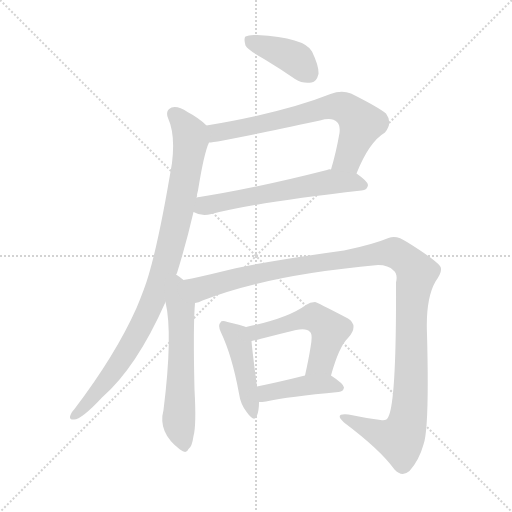
t = 0.00 s
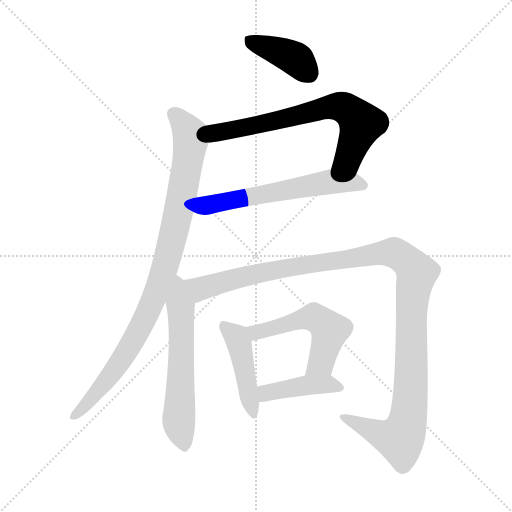
t = 1.52 s
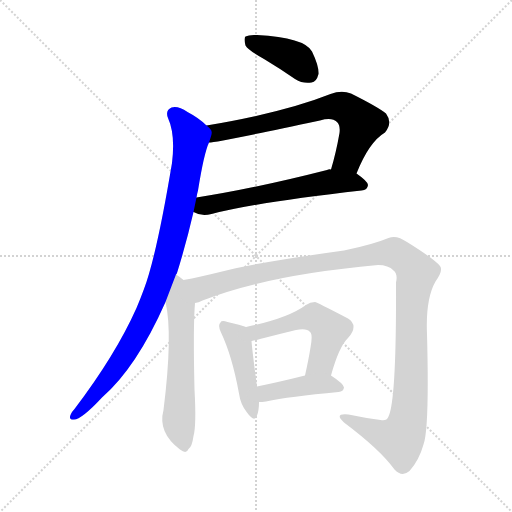
t = 3.04 s
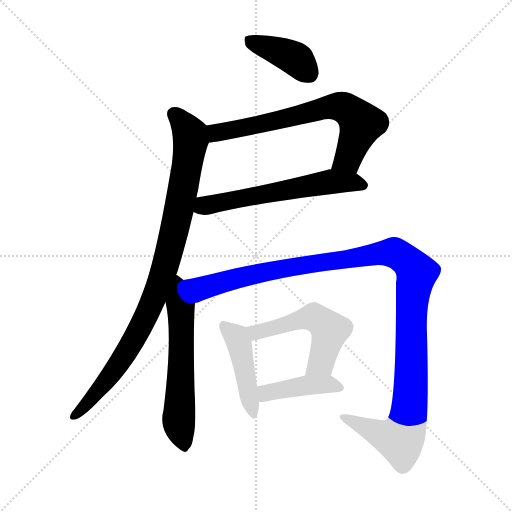
t = 4.56 s
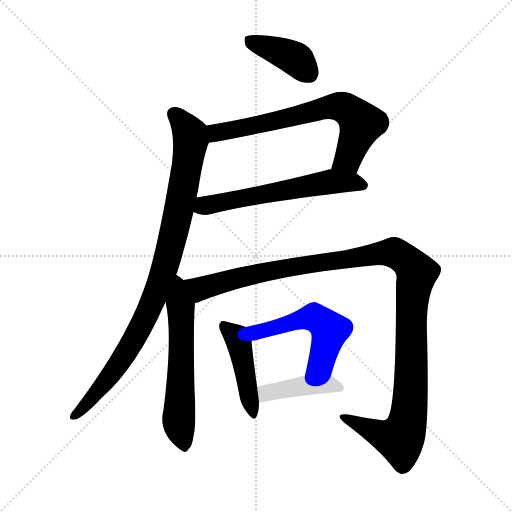
t = 6.08 s
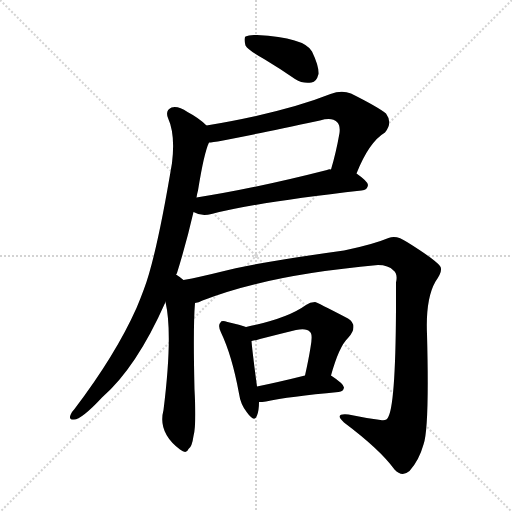
t = 7.60 s

The animated SVG that drew these frames (rendered in a browser with its animation timeline set to each time). Animation: 9 CSS @keyframes rules; one cycle of 7.60 s.

<svg version="1.1" viewBox="0 0 1024 1024" xmlns="http://www.w3.org/2000/svg">
  <g stroke="lightgray" stroke-dasharray="1,1" stroke-width="1" transform="scale(4, 4)">
    <line x1="0" y1="0" x2="256" y2="256"></line>
    <line x1="256" y1="0" x2="0" y2="256"></line>
    <line x1="128" y1="0" x2="128" y2="256"></line>
    <line x1="0" y1="128" x2="256" y2="128"></line>
  </g>
<g transform="scale(1, -1) translate(0, -900)">
   <style type="text/css">
    @keyframes keyframes0 {
      from {
       stroke: blue;
       stroke-dashoffset: 397;
       stroke-width: 128;
       }
       56% {
       animation-timing-function: step-end;
       stroke: blue;
       stroke-dashoffset: 0;
       stroke-width: 128;
       }
       to {
       stroke: black;
       stroke-width: 1024;
       }
       }
       #make-me-a-hanzi-animation-0 {
         animation: keyframes0 0.573079s both;
         animation-delay: 0.000000s;
         animation-timing-function: linear;
       }
    @keyframes keyframes1 {
      from {
       stroke: blue;
       stroke-dashoffset: 688;
       stroke-width: 128;
       }
       69% {
       animation-timing-function: step-end;
       stroke: blue;
       stroke-dashoffset: 0;
       stroke-width: 128;
       }
       to {
       stroke: black;
       stroke-width: 1024;
       }
       }
       #make-me-a-hanzi-animation-1 {
         animation: keyframes1 0.809896s both;
         animation-delay: 0.573079s;
         animation-timing-function: linear;
       }
    @keyframes keyframes2 {
      from {
       stroke: blue;
       stroke-dashoffset: 594;
       stroke-width: 128;
       }
       66% {
       animation-timing-function: step-end;
       stroke: blue;
       stroke-dashoffset: 0;
       stroke-width: 128;
       }
       to {
       stroke: black;
       stroke-width: 1024;
       }
       }
       #make-me-a-hanzi-animation-2 {
         animation: keyframes2 0.733398s both;
         animation-delay: 1.382975s;
         animation-timing-function: linear;
       }
    @keyframes keyframes3 {
      from {
       stroke: blue;
       stroke-dashoffset: 929;
       stroke-width: 128;
       }
       75% {
       animation-timing-function: step-end;
       stroke: blue;
       stroke-dashoffset: 0;
       stroke-width: 128;
       }
       to {
       stroke: black;
       stroke-width: 1024;
       }
       }
       #make-me-a-hanzi-animation-3 {
         animation: keyframes3 1.006022s both;
         animation-delay: 2.116374s;
         animation-timing-function: linear;
       }
    @keyframes keyframes4 {
      from {
       stroke: blue;
       stroke-dashoffset: 596;
       stroke-width: 128;
       }
       66% {
       animation-timing-function: step-end;
       stroke: blue;
       stroke-dashoffset: 0;
       stroke-width: 128;
       }
       to {
       stroke: black;
       stroke-width: 1024;
       }
       }
       #make-me-a-hanzi-animation-4 {
         animation: keyframes4 0.735026s both;
         animation-delay: 3.122396s;
         animation-timing-function: linear;
       }
    @keyframes keyframes5 {
      from {
       stroke: blue;
       stroke-dashoffset: 1198;
       stroke-width: 128;
       }
       80% {
       animation-timing-function: step-end;
       stroke: blue;
       stroke-dashoffset: 0;
       stroke-width: 128;
       }
       to {
       stroke: black;
       stroke-width: 1024;
       }
       }
       #make-me-a-hanzi-animation-5 {
         animation: keyframes5 1.224935s both;
         animation-delay: 3.857422s;
         animation-timing-function: linear;
       }
    @keyframes keyframes6 {
      from {
       stroke: blue;
       stroke-dashoffset: 444;
       stroke-width: 128;
       }
       59% {
       animation-timing-function: step-end;
       stroke: blue;
       stroke-dashoffset: 0;
       stroke-width: 128;
       }
       to {
       stroke: black;
       stroke-width: 1024;
       }
       }
       #make-me-a-hanzi-animation-6 {
         animation: keyframes6 0.611328s both;
         animation-delay: 5.082357s;
         animation-timing-function: linear;
       }
    @keyframes keyframes7 {
      from {
       stroke: blue;
       stroke-dashoffset: 525;
       stroke-width: 128;
       }
       63% {
       animation-timing-function: step-end;
       stroke: blue;
       stroke-dashoffset: 0;
       stroke-width: 128;
       }
       to {
       stroke: black;
       stroke-width: 1024;
       }
       }
       #make-me-a-hanzi-animation-7 {
         animation: keyframes7 0.677246s both;
         animation-delay: 5.693685s;
         animation-timing-function: linear;
       }
    @keyframes keyframes8 {
      from {
       stroke: blue;
       stroke-dashoffset: 418;
       stroke-width: 128;
       }
       58% {
       animation-timing-function: step-end;
       stroke: blue;
       stroke-dashoffset: 0;
       stroke-width: 128;
       }
       to {
       stroke: black;
       stroke-width: 1024;
       }
       }
       #make-me-a-hanzi-animation-8 {
         animation: keyframes8 0.590169s both;
         animation-delay: 6.370931s;
         animation-timing-function: linear;
       }
</style>
<path d="M 528.0 782.0 Q 558.0 764.0 590.0 742.0 Q 606.0 732.0 623.0 735.0 Q 633.0 736.0 637.0 752.0 Q 638.0 768.0 624.0 797.0 Q 609.0 825.0 514.0 830.0 Q 498.0 831.0 491.0 827.0 Q 487.0 823.0 491.0 809.0 Q 497.0 799.0 528.0 782.0 Z" fill="lightgray"></path> 
<path d="M 713.0 553.0 Q 738.0 616.0 770.0 635.0 Q 786.0 654.0 772.0 673.0 Q 756.0 686.0 702.0 713.0 Q 683.0 720.0 661.0 712.0 Q 568.0 675.0 413.0 649.0 C 383.0 644.0 388.0 611.0 418.0 615.0 Q 433.0 615.0 640.0 659.0 Q 664.0 666.0 674.0 656.0 Q 681.0 649.0 679.0 634.0 Q 672.0 594.0 662.0 561.0 C 654.0 532.0 701.0 525.0 713.0 553.0 Z" fill="lightgray"></path> 
<path d="M 387.0 476.0 Q 402.0 467.0 423.0 472.0 Q 517.0 496.0 723.0 519.0 Q 735.0 520.0 736.0 530.0 Q 736.0 537.0 713.0 553.0 L 662.0 561.0 Q 658.0 562.0 654.0 560.0 Q 509.0 523.0 393.0 505.0 C 363.0 500.0 359.0 488.0 387.0 476.0 Z" fill="lightgray"></path> 
<path d="M 352.0 351.0 Q 353.0 352.0 354.0 354.0 Q 373.0 415.0 387.0 476.0 L 393.0 505.0 Q 394.0 512.0 396.0 519.0 Q 408.0 594.0 418.0 615.0 C 426.0 638.0 426.0 638.0 413.0 649.0 Q 398.0 664.0 375.0 676.0 Q 356.0 689.0 343.0 685.0 Q 330.0 679.0 336.0 664.0 Q 351.0 631.0 344.0 574.0 Q 313.0 388.0 288.0 322.0 Q 281.0 303.0 273.0 284.0 Q 231.0 190.0 149.0 82.0 Q 143.0 76.0 141.0 70.0 Q 137.0 60.0 148.0 61.0 Q 163.0 61.0 204.0 105.0 Q 273.0 165.0 331.0 296.0 L 352.0 351.0 Z" fill="lightgray"></path> 
<path d="M 367.0 340.0 Q 360.0 346.0 352.0 351.0 C 327.0 368.0 325.0 325.0 331.0 296.0 Q 346.0 232.0 327.0 80.0 Q 315.0 35.0 360.0 1.0 Q 373.0 -9.0 377.0 2.0 Q 384.0 6.0 387.0 28.0 Q 393.0 49.0 389.0 121.0 Q 386.0 247.0 390.0 294.0 C 392.0 321.0 391.0 322.0 367.0 340.0 Z" fill="lightgray"></path> 
<path d="M 390.0 294.0 Q 397.0 295.0 405.0 299.0 Q 534.0 350.0 756.0 370.0 Q 777.0 370.0 787.0 359.0 Q 796.0 352.0 792.0 335.0 Q 793.0 100.0 777.0 67.0 Q 773.0 57.0 761.0 60.0 Q 730.0 64.0 697.0 71.0 Q 667.0 74.0 688.0 55.0 Q 760.0 1.0 789.0 -39.0 Q 804.0 -55.0 819.0 -42.0 Q 838.0 -21.0 847.0 11.0 Q 859.0 45.0 854.0 232.0 Q 851.0 302.0 871.0 337.0 Q 887.0 359.0 880.0 368.0 Q 870.0 381.0 814.0 416.0 Q 793.0 431.0 777.0 424.0 Q 746.0 411.0 688.0 399.0 Q 507.0 374.0 440.0 356.0 Q 400.0 346.0 367.0 340.0 C 338.0 334.0 362.0 284.0 390.0 294.0 Z" fill="lightgray"></path> 
<path d="M 492.0 246.0 Q 482.0 250.0 455.0 256.0 Q 443.0 260.0 441.0 255.0 Q 435.0 249.0 442.0 235.0 Q 464.0 189.0 478.0 113.0 Q 481.0 91.0 494.0 75.0 Q 509.0 54.0 514.0 69.0 Q 518.0 79.0 518.0 96.0 L 514.0 127.0 Q 505.0 194.0 503.0 218.0 C 501.0 243.0 501.0 243.0 492.0 246.0 Z" fill="lightgray"></path> 
<path d="M 662.0 149.0 Q 678.0 207.0 696.0 224.0 Q 718.0 249.0 696.0 263.0 Q 633.0 296.0 630.0 296.0 Q 620.0 296.0 612.0 290.0 Q 575.0 263.0 492.0 246.0 C 463.0 240.0 474.0 212.0 503.0 218.0 Q 510.0 219.0 520.0 222.0 Q 559.0 232.0 592.0 240.0 Q 614.0 244.0 620.0 236.0 Q 626.0 232.0 621.0 205.0 Q 617.0 180.0 610.0 149.0 C 604.0 120.0 654.0 120.0 662.0 149.0 Z" fill="lightgray"></path> 
<path d="M 518.0 96.0 Q 524.0 96.0 532.0 97.0 Q 578.0 107.0 677.0 116.0 Q 687.0 117.0 688.0 125.0 Q 688.0 132.0 662.0 149.0 C 648.0 158.0 639.0 156.0 610.0 149.0 Q 558.0 136.0 514.0 127.0 C 485.0 121.0 488.0 95.0 518.0 96.0 Z" fill="lightgray"></path> 
      <clipPath id="make-me-a-hanzi-clip-0">
      <path d="M 528.0 782.0 Q 558.0 764.0 590.0 742.0 Q 606.0 732.0 623.0 735.0 Q 633.0 736.0 637.0 752.0 Q 638.0 768.0 624.0 797.0 Q 609.0 825.0 514.0 830.0 Q 498.0 831.0 491.0 827.0 Q 487.0 823.0 491.0 809.0 Q 497.0 799.0 528.0 782.0 Z" fill="lightgray"></path>
      </clipPath>
      <path clip-path="url(#make-me-a-hanzi-clip-0)" d="M 498.0 821.0 L 595.0 780.0 L 619.0 753.0 " fill="none" id="make-me-a-hanzi-animation-0" stroke-dasharray="269 538" stroke-linecap="round"></path>

      <clipPath id="make-me-a-hanzi-clip-1">
      <path d="M 713.0 553.0 Q 738.0 616.0 770.0 635.0 Q 786.0 654.0 772.0 673.0 Q 756.0 686.0 702.0 713.0 Q 683.0 720.0 661.0 712.0 Q 568.0 675.0 413.0 649.0 C 383.0 644.0 388.0 611.0 418.0 615.0 Q 433.0 615.0 640.0 659.0 Q 664.0 666.0 674.0 656.0 Q 681.0 649.0 679.0 634.0 Q 672.0 594.0 662.0 561.0 C 654.0 532.0 701.0 525.0 713.0 553.0 Z" fill="lightgray"></path>
      </clipPath>
      <path clip-path="url(#make-me-a-hanzi-clip-1)" d="M 419.0 621.0 L 444.0 638.0 L 573.0 662.0 L 651.0 684.0 L 685.0 685.0 L 722.0 653.0 L 696.0 583.0 L 669.0 566.0 " fill="none" id="make-me-a-hanzi-animation-1" stroke-dasharray="560 1120" stroke-linecap="round"></path>

      <clipPath id="make-me-a-hanzi-clip-2">
      <path d="M 387.0 476.0 Q 402.0 467.0 423.0 472.0 Q 517.0 496.0 723.0 519.0 Q 735.0 520.0 736.0 530.0 Q 736.0 537.0 713.0 553.0 L 662.0 561.0 Q 658.0 562.0 654.0 560.0 Q 509.0 523.0 393.0 505.0 C 363.0 500.0 359.0 488.0 387.0 476.0 Z" fill="lightgray"></path>
      </clipPath>
      <path clip-path="url(#make-me-a-hanzi-clip-2)" d="M 396.0 482.0 L 408.0 489.0 L 661.0 536.0 L 704.0 536.0 L 727.0 529.0 " fill="none" id="make-me-a-hanzi-animation-2" stroke-dasharray="466 932" stroke-linecap="round"></path>

      <clipPath id="make-me-a-hanzi-clip-3">
      <path d="M 352.0 351.0 Q 353.0 352.0 354.0 354.0 Q 373.0 415.0 387.0 476.0 L 393.0 505.0 Q 394.0 512.0 396.0 519.0 Q 408.0 594.0 418.0 615.0 C 426.0 638.0 426.0 638.0 413.0 649.0 Q 398.0 664.0 375.0 676.0 Q 356.0 689.0 343.0 685.0 Q 330.0 679.0 336.0 664.0 Q 351.0 631.0 344.0 574.0 Q 313.0 388.0 288.0 322.0 Q 281.0 303.0 273.0 284.0 Q 231.0 190.0 149.0 82.0 Q 143.0 76.0 141.0 70.0 Q 137.0 60.0 148.0 61.0 Q 163.0 61.0 204.0 105.0 Q 273.0 165.0 331.0 296.0 L 352.0 351.0 Z" fill="lightgray"></path>
      </clipPath>
      <path clip-path="url(#make-me-a-hanzi-clip-3)" d="M 348.0 672.0 L 377.0 637.0 L 381.0 614.0 L 360.0 489.0 L 326.0 353.0 L 306.0 297.0 L 260.0 207.0 L 187.0 106.0 L 150.0 69.0 " fill="none" id="make-me-a-hanzi-animation-3" stroke-dasharray="801 1602" stroke-linecap="round"></path>

      <clipPath id="make-me-a-hanzi-clip-4">
      <path d="M 367.0 340.0 Q 360.0 346.0 352.0 351.0 C 327.0 368.0 325.0 325.0 331.0 296.0 Q 346.0 232.0 327.0 80.0 Q 315.0 35.0 360.0 1.0 Q 373.0 -9.0 377.0 2.0 Q 384.0 6.0 387.0 28.0 Q 393.0 49.0 389.0 121.0 Q 386.0 247.0 390.0 294.0 C 392.0 321.0 391.0 322.0 367.0 340.0 Z" fill="lightgray"></path>
      </clipPath>
      <path clip-path="url(#make-me-a-hanzi-clip-4)" d="M 352.0 343.0 L 363.0 257.0 L 357.0 60.0 L 368.0 5.0 " fill="none" id="make-me-a-hanzi-animation-4" stroke-dasharray="468 936" stroke-linecap="round"></path>

      <clipPath id="make-me-a-hanzi-clip-5">
      <path d="M 390.0 294.0 Q 397.0 295.0 405.0 299.0 Q 534.0 350.0 756.0 370.0 Q 777.0 370.0 787.0 359.0 Q 796.0 352.0 792.0 335.0 Q 793.0 100.0 777.0 67.0 Q 773.0 57.0 761.0 60.0 Q 730.0 64.0 697.0 71.0 Q 667.0 74.0 688.0 55.0 Q 760.0 1.0 789.0 -39.0 Q 804.0 -55.0 819.0 -42.0 Q 838.0 -21.0 847.0 11.0 Q 859.0 45.0 854.0 232.0 Q 851.0 302.0 871.0 337.0 Q 887.0 359.0 880.0 368.0 Q 870.0 381.0 814.0 416.0 Q 793.0 431.0 777.0 424.0 Q 746.0 411.0 688.0 399.0 Q 507.0 374.0 440.0 356.0 Q 400.0 346.0 367.0 340.0 C 338.0 334.0 362.0 284.0 390.0 294.0 Z" fill="lightgray"></path>
      </clipPath>
      <path clip-path="url(#make-me-a-hanzi-clip-5)" d="M 375.0 337.0 L 402.0 323.0 L 531.0 357.0 L 679.0 382.0 L 782.0 395.0 L 806.0 385.0 L 834.0 354.0 L 823.0 295.0 L 822.0 128.0 L 811.0 42.0 L 800.0 22.0 L 788.0 23.0 L 689.0 65.0 " fill="none" id="make-me-a-hanzi-animation-5" stroke-dasharray="1070 2140" stroke-linecap="round"></path>

      <clipPath id="make-me-a-hanzi-clip-6">
      <path d="M 492.0 246.0 Q 482.0 250.0 455.0 256.0 Q 443.0 260.0 441.0 255.0 Q 435.0 249.0 442.0 235.0 Q 464.0 189.0 478.0 113.0 Q 481.0 91.0 494.0 75.0 Q 509.0 54.0 514.0 69.0 Q 518.0 79.0 518.0 96.0 L 514.0 127.0 Q 505.0 194.0 503.0 218.0 C 501.0 243.0 501.0 243.0 492.0 246.0 Z" fill="lightgray"></path>
      </clipPath>
      <path clip-path="url(#make-me-a-hanzi-clip-6)" d="M 449.0 248.0 L 477.0 216.0 L 504.0 73.0 " fill="none" id="make-me-a-hanzi-animation-6" stroke-dasharray="316 632" stroke-linecap="round"></path>

      <clipPath id="make-me-a-hanzi-clip-7">
      <path d="M 662.0 149.0 Q 678.0 207.0 696.0 224.0 Q 718.0 249.0 696.0 263.0 Q 633.0 296.0 630.0 296.0 Q 620.0 296.0 612.0 290.0 Q 575.0 263.0 492.0 246.0 C 463.0 240.0 474.0 212.0 503.0 218.0 Q 510.0 219.0 520.0 222.0 Q 559.0 232.0 592.0 240.0 Q 614.0 244.0 620.0 236.0 Q 626.0 232.0 621.0 205.0 Q 617.0 180.0 610.0 149.0 C 604.0 120.0 654.0 120.0 662.0 149.0 Z" fill="lightgray"></path>
      </clipPath>
      <path clip-path="url(#make-me-a-hanzi-clip-7)" d="M 503.0 242.0 L 512.0 235.0 L 621.0 265.0 L 650.0 251.0 L 659.0 239.0 L 642.0 175.0 L 617.0 156.0 " fill="none" id="make-me-a-hanzi-animation-7" stroke-dasharray="397 794" stroke-linecap="round"></path>

      <clipPath id="make-me-a-hanzi-clip-8">
      <path d="M 518.0 96.0 Q 524.0 96.0 532.0 97.0 Q 578.0 107.0 677.0 116.0 Q 687.0 117.0 688.0 125.0 Q 688.0 132.0 662.0 149.0 C 648.0 158.0 639.0 156.0 610.0 149.0 Q 558.0 136.0 514.0 127.0 C 485.0 121.0 488.0 95.0 518.0 96.0 Z" fill="lightgray"></path>
      </clipPath>
      <path clip-path="url(#make-me-a-hanzi-clip-8)" d="M 524.0 105.0 L 533.0 114.0 L 607.0 129.0 L 656.0 132.0 L 679.0 124.0 " fill="none" id="make-me-a-hanzi-animation-8" stroke-dasharray="290 580" stroke-linecap="round"></path>

</g>
</svg>
